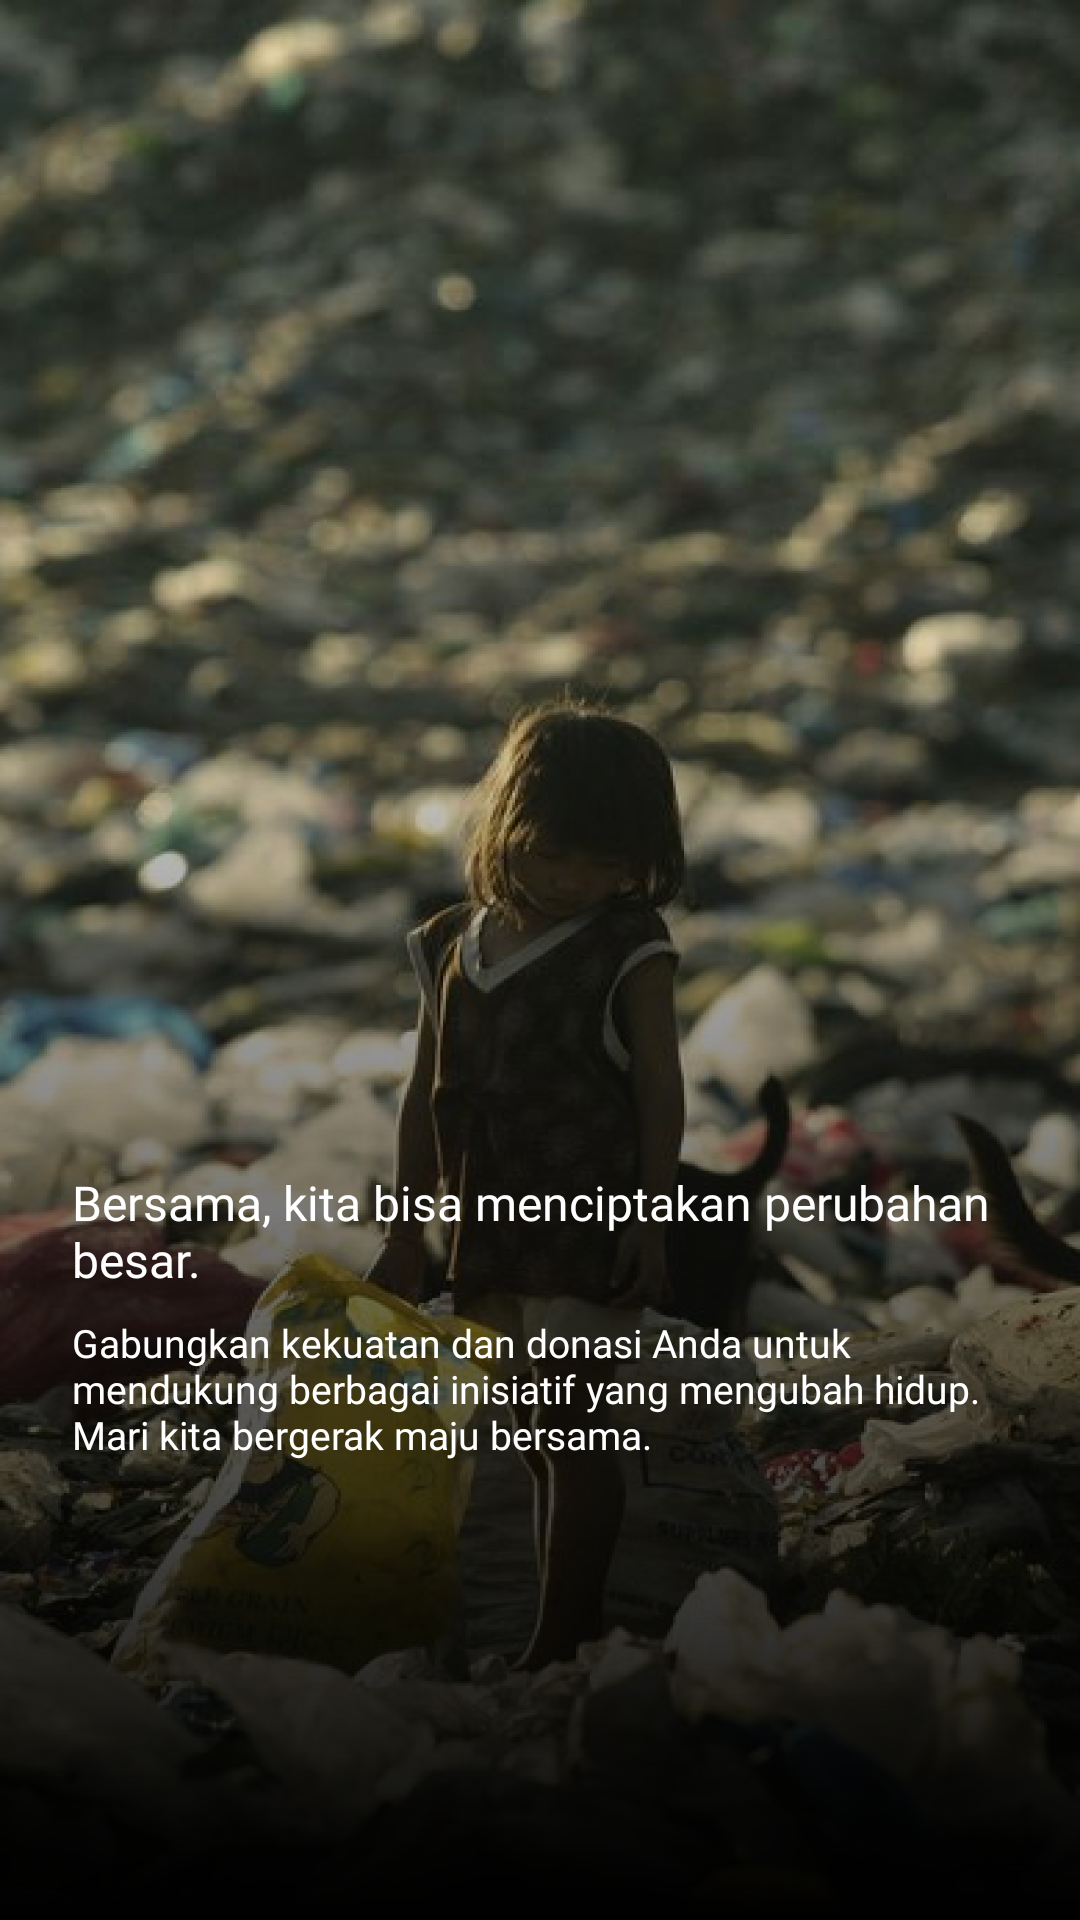

This screen was rendered from an Android layout file. Write that file and the resources it references.
<!-- AndroidManifest.xml: application theme Theme.MobileAppLMI -->
<!-- res/layout/fragment_first_screen.xml -->
<?xml version="1.0" encoding="utf-8"?>
<androidx.constraintlayout.widget.ConstraintLayout xmlns:android="http://schemas.android.com/apk/res/android"
xmlns:app="http://schemas.android.com/apk/res-auto"
xmlns:tools="http://schemas.android.com/tools"
android:layout_width="match_parent"
android:layout_height="match_parent"
android:background="@drawable/imgonboarding1"
tools:context=".onboarding.FirstScreen">

<RelativeLayout
    android:layout_width="match_parent"
    android:layout_height="500dp"
    app:layout_constraintBottom_toBottomOf="parent"
    app:layout_constraintEnd_toEndOf="parent"
    android:background="@drawable/gradientonboarding"
    app:layout_constraintStart_toStartOf="parent">

    <TextView
        android:id="@+id/textView2"
        android:layout_width="wrap_content"
        android:layout_height="wrap_content"
        android:layout_marginTop="250dp"
        android:layout_marginStart="24dp"
        android:layout_marginEnd="24dp"
        android:fontFamily="@font/poppins_semibold"
        android:text="@string/bersama_kita_bisa_menciptakan_perubahan_besar"
        android:textColor="@color/white"
        android:textSize="16sp" />

    <TextView
        android:id="@+id/textView3"
        android:layout_width="wrap_content"
        android:layout_height="wrap_content"
        android:layout_below="@id/textView2"
        android:layout_marginStart="24dp"
        android:layout_marginTop="8dp"
        android:layout_marginEnd="24dp"
        android:fontFamily="@font/poppins"
        android:text="Gabungkan kekuatan dan donasi Anda untuk mendukung berbagai inisiatif yang mengubah hidup. Mari kita bergerak maju bersama."
        android:textColor="@color/white"
        android:textSize="13sp" />
</RelativeLayout>
</androidx.constraintlayout.widget.ConstraintLayout>
<!-- resources referenced by this layout -->
<resources>
  <color name="white">#FFFFFFFF</color>
  <!-- drawable gradientonboarding (drawable) -->
  <shape xmlns:android="http://schemas.android.com/apk/res/android">
    <gradient
        android:startColor="#00000000"
        android:endColor="@color/black"
        android:angle="270"
        android:dither="true"
        />
  </shape>
  <!-- drawable imgonboarding1: png bitmap (drawable, 618348 bytes) -->
  <string name="bersama_kita_bisa_menciptakan_perubahan_besar">Bersama, kita bisa menciptakan perubahan besar.</string>
  <style name="Theme.MobileAppLMI" parent="Theme.MaterialComponents.Light.NoActionBar">
      
      <item name="colorPrimary">@color/blue_500</item>
      <item name="colorPrimaryVariant">@color/blue_700</item>
      <item name="colorOnPrimary">@color/white</item>
      
      <item name="colorSecondary">@color/blue_200</item>
      <item name="colorSecondaryVariant">@color/blue_700</item>
      <item name="colorOnSecondary">@color/black</item>
      
      <item name="android:statusBarColor" tools:targetApi="l">?attr/colorPrimaryVariant</item>
      
      <item name="android:textColorHint">@color/white</item>
      <item name="editTextColor">@color/white</item>
  </style>
  <color name="black">#FF000000</color>
  <color name="blue_500">#1eb0bc</color>
  <color name="blue_700">#1d7281</color>
  <color name="blue_200">#aff0f2</color>
</resources>
